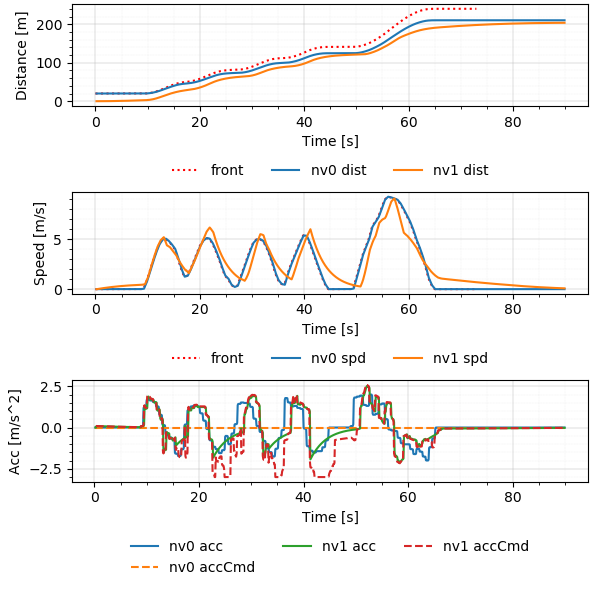

The file beside this chart, header and first rows:
Realtime [sec], Sim Time [sec], Sim Time from MPC [sec], MPC runtime, v0_dist [m], v0_lane [-], v0_spd [m/s], v0_acc [m/s2], v1_dist [m], v1_lane [-], v1_spd [m/s], v1_acc [m/s2], v1_accCmd [m/s2]
0.006744, 0.2, nan, 0.003343, 20.0, -76146229#1_0, 0.0, 0.0, 0.0, -76146229#1_0, 0.0, 0.0, nan
0.1049, 0.3, 0.2, 0.003497, 20.0, -76146229#1_0, 0.0, 0.0, 0.0, -76146229#1_0, 0.0, 0.0, 0.09435
0.2113, 0.4, 0.3, 0.00745, 20.0, -76146229#1_0, 0.0, 0.0, 0.0009131, -76146229#1_0, 0.009131, 0.09131, 0.09435
0.3105, 0.5, 0.4, 0.006838, 20.0, -76146229#1_0, 0.0, 0.0, 0.002739, -76146229#1_0, 0.01826, 0.09131, 0.08981
0.4103, 0.6, 0.5, 0.006531, 20.0, -76146229#1_0, 0.0, 0.0, 0.005434, -76146229#1_0, 0.02695, 0.08691, 0.08858
0.5105, 0.7, 0.6, 0.006851, 20.0, -76146229#1_0, 0.0, 0.0, 0.008987, -76146229#1_0, 0.03552, 0.08572, 0.08756
0.6113, 0.8, 0.7, 0.007155, 20.0, -76146229#1_0, 0.0, 0.0, 0.01339, -76146229#1_0, 0.044, 0.08473, 0.08643
0.7076, 0.9, 0.8, 0.004889, 20.0, -76146229#1_0, 0.0, 0.0, 0.01862, -76146229#1_0, 0.05236, 0.08364, 0.0853
0.815, 1.0, 0.9, 0.008017, 20.0, -76146229#1_0, 0.0, 0.0, 0.02468, -76146229#1_0, 0.06062, 0.08255, 0.08418
0.9107, 1.1, 1.0, 0.006039, 20.0, -76146229#1_0, 0.0, 0.0, 0.03156, -76146229#1_0, 0.06876, 0.08147, 0.08308
1.014, 1.2, 1.1, 0.006843, 20.0, -76146229#1_0, 0.0, 0.0, 0.03924, -76146229#1_0, 0.0768, 0.0804, 0.08198
1.111, 1.3, 1.2, 0.006834, 20.0, -76146229#1_0, 0.0, 0.0, 0.04771, -76146229#1_0, 0.08474, 0.07934, 0.08089
1.212, 1.4, 1.3, 0.00717, 20.0, -76146229#1_0, 0.0, 0.0, 0.05697, -76146229#1_0, 0.09257, 0.07828, 0.07981
1.31, 1.5, 1.4, 0.005689, 20.0, -76146229#1_0, 0.0, 0.0, 0.067, -76146229#1_0, 0.1003, 0.07724, 0.07874
1.411, 1.6, 1.5, 0.006464, 20.0, -76146229#1_0, 0.0, 0.0, 0.07779, -76146229#1_0, 0.1079, 0.0762, 0.07767
1.51, 1.7, 1.6, 0.005031, 20.0, -76146229#1_0, 0.0, 0.0, 0.08933, -76146229#1_0, 0.1154, 0.07517, 0.07662
1.611, 1.8, 1.7, 0.00583, 20.0, -76146229#1_0, 0.0, 0.0, 0.1016, -76146229#1_0, 0.1228, 0.07415, 0.07557
1.713, 1.9, 1.8, 0.007981, 20.0, -76146229#1_0, 0.0, 0.0, 0.1146, -76146229#1_0, 0.1302, 0.07313, 0.07453
1.81, 2.0, 1.9, 0.006445, 20.0, -76146229#1_0, 0.0, 0.0, 0.1284, -76146229#1_0, 0.1374, 0.07213, 0.0735
1.917, 2.1, 2.0, 0.009709, 20.0, -76146229#1_0, 0.0, 0.0, 0.1428, -76146229#1_0, 0.1445, 0.07113, 0.07248
2.012, 2.2, 2.1, 0.008036, 20.0, -76146229#1_0, 0.0, 0.0, 0.158, -76146229#1_0, 0.1515, 0.07014, 0.07146
2.105, 2.3, 2.2, 0.00333, 20.0, -76146229#1_0, 0.0, 0.0, 0.1738, -76146229#1_0, 0.1584, 0.06916, 0.07046
2.206, 2.4, 2.3, 0.003405, 20.0, -76146229#1_0, 0.0, 0.0, 0.1903, -76146229#1_0, 0.1652, 0.06818, 0.06946
2.311, 2.5, 2.4, 0.007752, 20.0, -76146229#1_0, 0.0, 0.0, 0.2075, -76146229#1_0, 0.1719, 0.06722, 0.06847
2.411, 2.6, 2.5, 0.006777, 20.0, -76146229#1_0, 0.0, 0.0, 0.2254, -76146229#1_0, 0.1786, 0.06626, 0.06749
2.511, 2.7, 2.6, 0.007874, 20.0, -76146229#1_0, 0.0, 0.0, 0.2439, -76146229#1_0, 0.1851, 0.06531, 0.06651
2.612, 2.8, 2.7, 0.008204, 20.0, -76146229#1_0, 0.0, 0.0, 0.263, -76146229#1_0, 0.1915, 0.06437, 0.06555
2.712, 2.9, 2.8, 0.008183, 20.0, -76146229#1_0, 0.0, 0.0, 0.2828, -76146229#1_0, 0.1979, 0.06343, 0.06459
2.807, 3.0, 2.9, 0.00449, 20.0, -76146229#1_0, 0.0, 0.0, 0.3033, -76146229#1_0, 0.2041, 0.06251, 0.06364
2.912, 3.1, 3.0, 0.007791, 20.0, -76146229#1_0, 0.0, 0.0, 0.3243, -76146229#1_0, 0.2103, 0.06159, 0.0627
3.015, 3.2, 3.1, 0.01137, 20.0, -76146229#1_0, 0.0, 0.0, 0.3459, -76146229#1_0, 0.2164, 0.06067, 0.06176
3.115, 3.3, 3.2, 0.01138, 20.0, -76146229#1_0, 0.0, 0.0, 0.3682, -76146229#1_0, 0.2223, 0.05977, 0.06083
3.209, 3.4, 3.3, 0.006226, 20.0, -76146229#1_0, 0.0, 0.0, 0.391, -76146229#1_0, 0.2282, 0.05887, 0.05991
3.311, 3.5, 3.4, 0.0076, 20.0, -76146229#1_0, 0.0, 0.0, 0.4144, -76146229#1_0, 0.234, 0.05798, 0.059
3.41, 3.6, 3.5, 0.00663, 20.0, -76146229#1_0, 0.0, 0.0, 0.4383, -76146229#1_0, 0.2397, 0.0571, 0.0581
3.511, 3.7, 3.6, 0.006587, 20.0, -76146229#1_0, 0.0, 0.0, 0.4629, -76146229#1_0, 0.2454, 0.05623, 0.0572
3.62, 3.8, 3.7, 0.003276, 20.0, -76146229#1_0, 0.0, 0.0, 0.488, -76146229#1_0, 0.2509, 0.05536, 0.05631
3.714, 3.9, 3.8, 0.006492, 20.0, -76146229#1_0, 0.0, 0.0, 0.5136, -76146229#1_0, 0.2563, 0.0545, 0.05543
3.812, 4.0, 3.9, 0.007199, 20.0, -76146229#1_0, 0.0, 0.0, 0.5398, -76146229#1_0, 0.2617, 0.05364, 0.05456
3.915, 4.1, 4.0, 0.01041, 20.0, -76146229#1_0, 0.0, 0.0, 0.5665, -76146229#1_0, 0.267, 0.0528, 0.05369
4.011, 4.2, 4.1, 0.007217, 20.0, -76146229#1_0, 0.0, 0.0, 0.5937, -76146229#1_0, 0.2722, 0.05196, 0.05283
4.117, 4.3, 4.2, 0.007625, 20.0, -76146229#1_0, 0.0, 0.0, 0.6214, -76146229#1_0, 0.2773, 0.05113, 0.05198
4.217, 4.4, 4.3, 0.008455, 20.0, -76146229#1_0, 0.0, 0.0, 0.6497, -76146229#1_0, 0.2823, 0.05031, 0.05114
4.314, 4.5, 4.4, 0.009518, 20.0, -76146229#1_0, 0.0, 0.0, 0.6784, -76146229#1_0, 0.2873, 0.04949, 0.0503
4.413, 4.6, 4.5, 0.009399, 20.0, -76146229#1_0, 0.0, 0.0, 0.7076, -76146229#1_0, 0.2921, 0.04868, 0.04947
4.514, 4.7, 4.6, 0.006086, 20.0, -76146229#1_0, 0.0, 0.0, 0.7373, -76146229#1_0, 0.2969, 0.04788, 0.04865
4.611, 4.8, 4.7, 0.00716, 20.0, -76146229#1_0, 0.0, 0.0, 0.7675, -76146229#1_0, 0.3016, 0.04708, 0.04784
4.714, 4.9, 4.8, 0.005401, 20.0, -76146229#1_0, 0.0, 0.0, 0.7981, -76146229#1_0, 0.3063, 0.04629, 0.04703
4.816, 5.0, 4.9, 0.009468, 20.0, -76146229#1_0, 0.0, 0.0, 0.8292, -76146229#1_0, 0.3108, 0.04551, 0.04623
4.918, 5.1, 5.0, 0.01061, 20.0, -76146229#1_0, 0.0, 0.0, 0.8607, -76146229#1_0, 0.3153, 0.04474, 0.04543
5.013, 5.2, 5.1, 0.00808, 20.0, -76146229#1_0, 0.0, 0.0, 0.8927, -76146229#1_0, 0.3197, 0.04397, 0.04465
5.118, 5.3, 5.2, 0.01187, 20.0, -76146229#1_0, 0.0, 0.0, 0.9251, -76146229#1_0, 0.324, 0.04321, 0.04387
5.213, 5.4, 5.3, 0.0101, 20.0, -76146229#1_0, 0.0, 0.0, 0.9579, -76146229#1_0, 0.3283, 0.04245, 0.04309
5.317, 5.5, 5.4, 0.01005, 20.0, -76146229#1_0, 0.0, 0.0, 0.9911, -76146229#1_0, 0.3324, 0.0417, 0.04233
5.411, 5.6, 5.5, 0.007895, 20.0, -76146229#1_0, 0.0, 0.0, 1.025, -76146229#1_0, 0.3365, 0.04096, 0.04157
5.507, 5.7, 5.6, 0.003264, 20.0, -76146229#1_0, 0.0, 0.0, 1.059, -76146229#1_0, 0.3405, 0.04023, 0.04082
5.607, 5.8, 5.7, 0.004323, 20.0, -76146229#1_0, 0.0, 0.0, 1.093, -76146229#1_0, 0.3445, 0.0395, 0.04007
5.71, 5.9, 5.8, 0.007942, 20.0, -76146229#1_0, 0.0, 0.0, 1.128, -76146229#1_0, 0.3484, 0.03878, 0.03933
5.811, 6.0, 5.9, 0.006757, 20.0, -76146229#1_0, 0.0, 0.0, 1.163, -76146229#1_0, 0.3522, 0.03806, 0.0386
5.904, 6.1, 6.0, 0.003194, 20.0, -76146229#1_0, 0.0, 0.0, 1.199, -76146229#1_0, 0.3559, 0.03736, 0.03788
... 838 more rows
